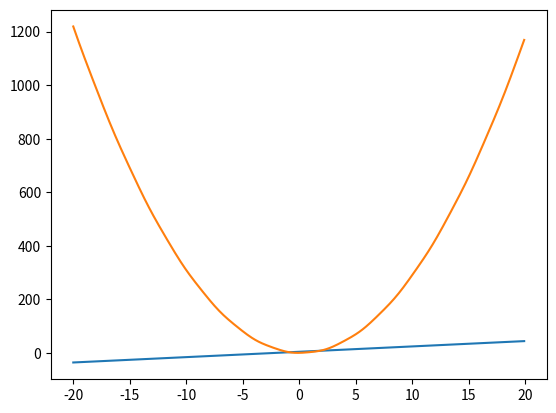

Reproduce this figure in Python.
from matplotlib import pyplot as plt

import math


def plot(*args):
    for arg in args:
        xLimit = 20
        xValues = []
        yValues = []

        i = -20  # changing this number will change the lower bound

        while i < xLimit:
            argument = arg.replace("x", f"({i})")
            yValues.append(eval(argument))
            xValues.append(i)
            i = i + 0.1

        plt.plot(xValues, yValues)

    plt.show()


plot("2*x+4", "3*x**2-x+math.sin(2*x)")


